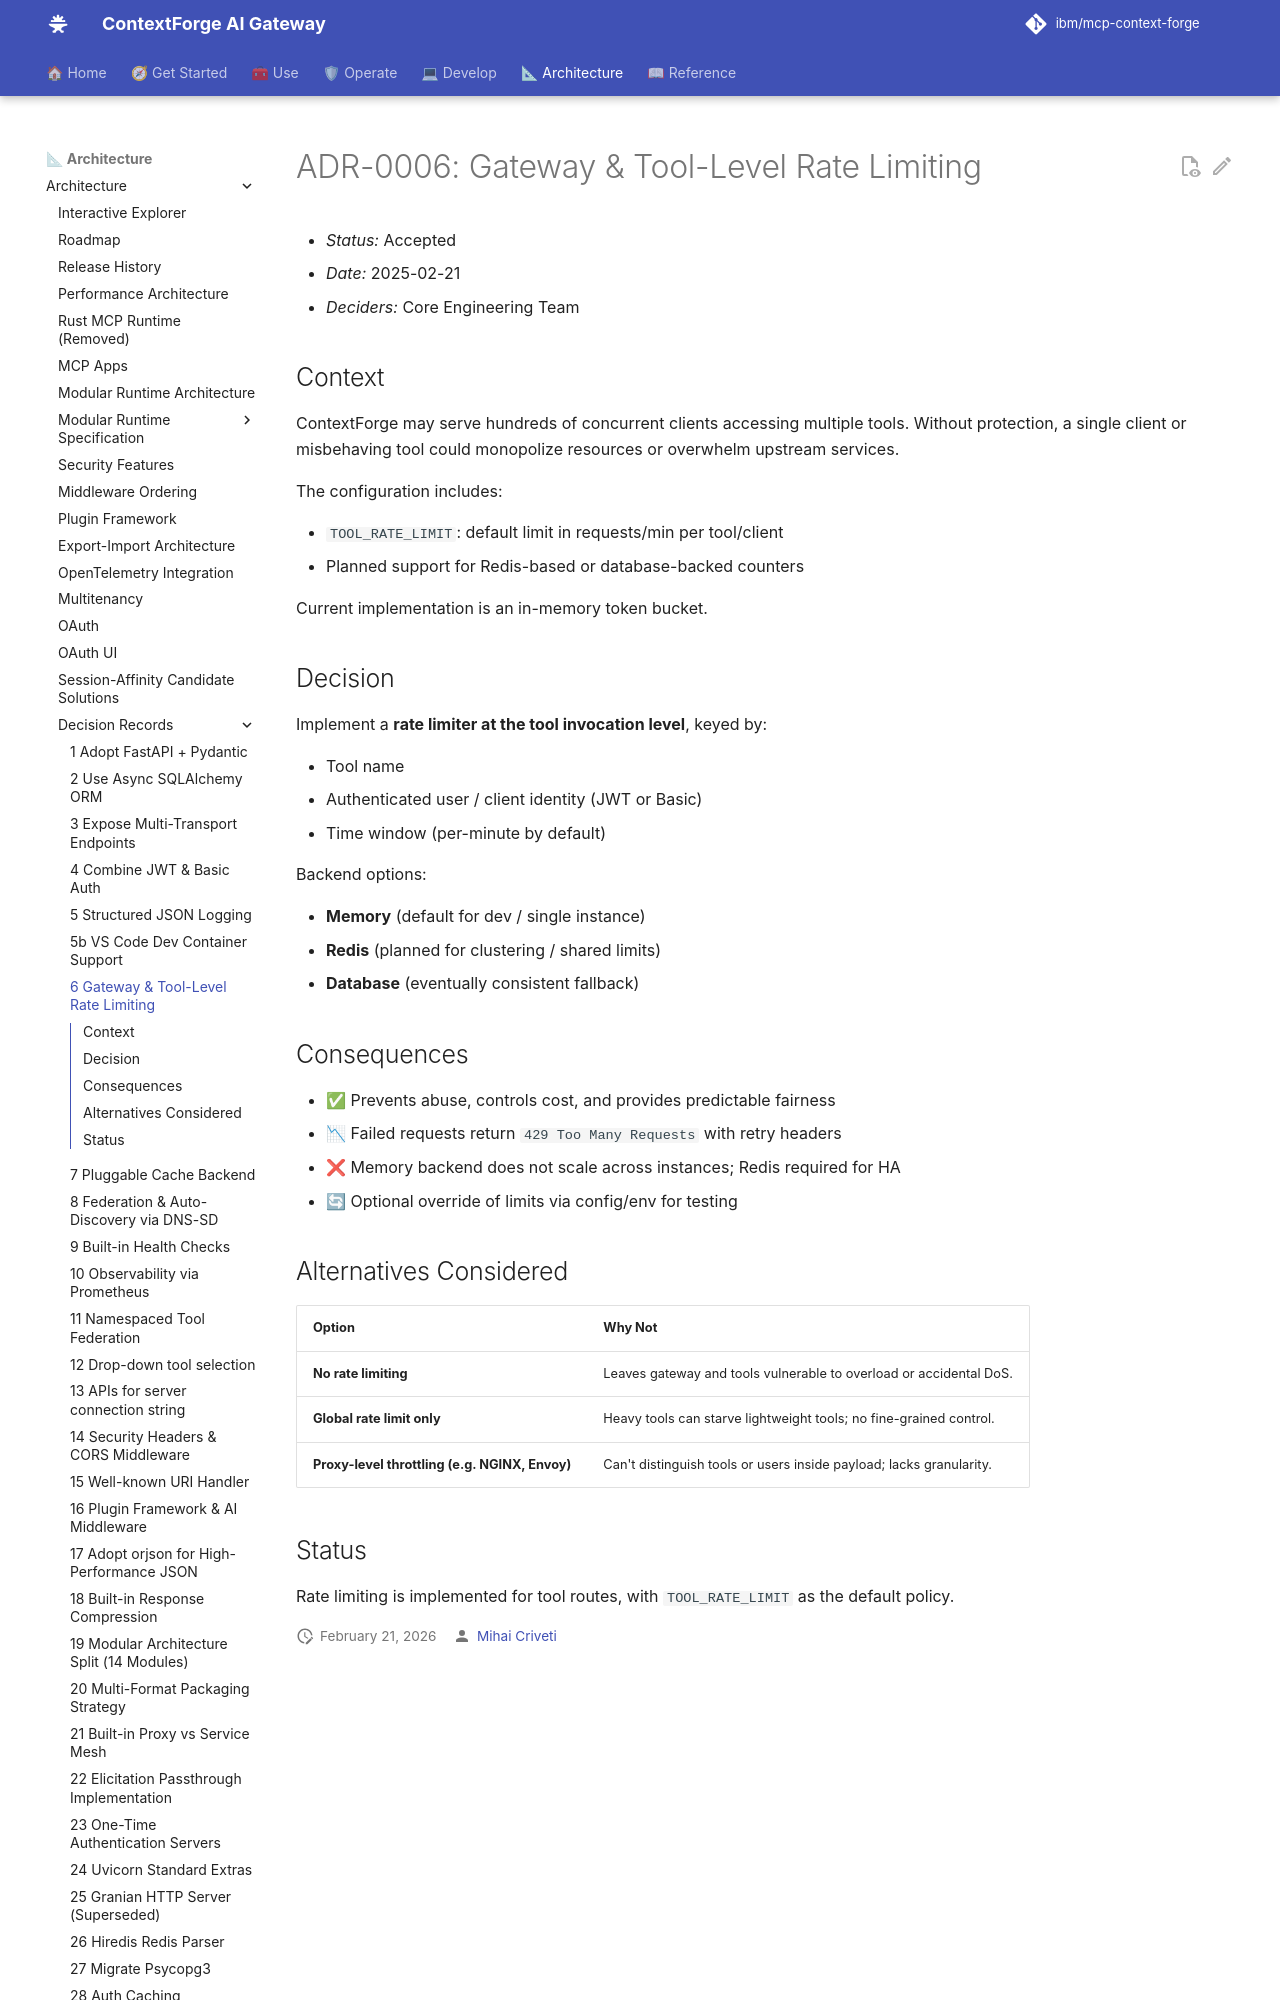

repository: IBM/mcp-context-forge · page: 1.1.x/architecture/adr/006-gateway-tool-rate-limiting/index.html · generator: mkdocs

# ADR-0006: Gateway & Tool-Level Rate Limiting

- *Status:* Accepted
- *Date:* 2025-02-21
- *Deciders:* Core Engineering Team

## Context

ContextForge may serve hundreds of concurrent clients accessing multiple tools.
Without protection, a single client or misbehaving tool could monopolize resources or overwhelm upstream services.

The configuration includes:

- `TOOL_RATE_LIMIT`: default limit in requests/min per tool/client
- Planned support for Redis-based or database-backed counters

Current implementation is an in-memory token bucket.

## Decision

Implement a **rate limiter at the tool invocation level**, keyed by:

- Tool name
- Authenticated user / client identity (JWT or Basic)
- Time window (per-minute by default)

Backend options:

- **Memory** (default for dev / single instance)
- **Redis** (planned for clustering / shared limits)
- **Database** (eventually consistent fallback)
